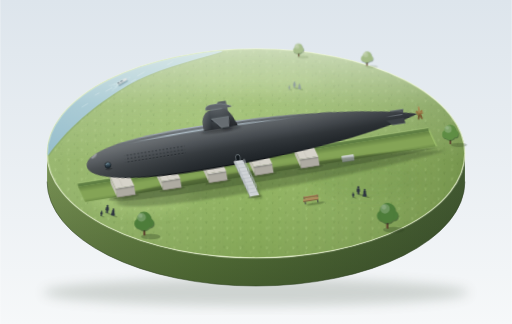
t = 0.00 s
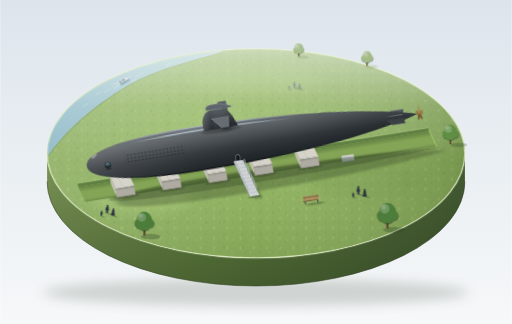
t = 1.75 s
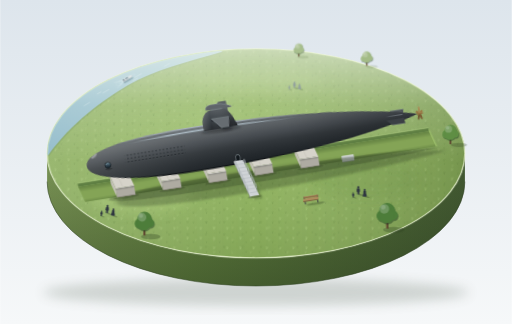
t = 3.38 s
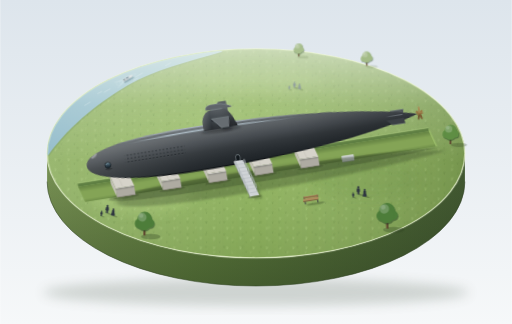
t = 5.00 s
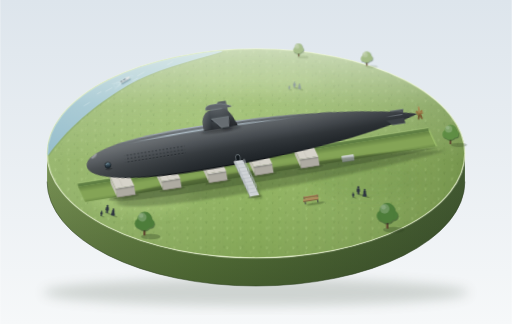
t = 6.75 s
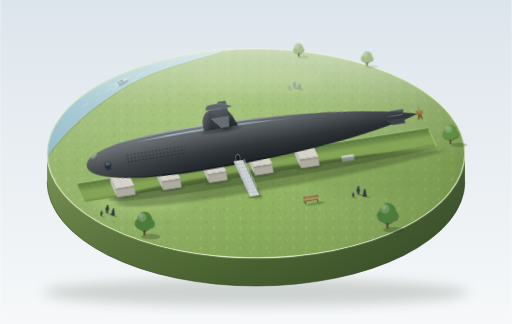
t = 8.25 s

The animated SVG that drew these frames (rendered in a browser with its animation timeline set to each time). Animation: 8 SMIL elements (animateTransform=8); frames cover the first 8.25 s, repeats indefinitely.

<svg xmlns="http://www.w3.org/2000/svg" viewBox="0 140 1200 760" width="1200" height="760">
<defs>
  <linearGradient id="bgG" x1="0" y1="0" x2="0" y2="1"><stop offset="0" stop-color="#dde5ec"/><stop offset="1" stop-color="#f6f8f9"/></linearGradient>
  <radialGradient id="lawnG" cx="42%" cy="38%" r="75%"><stop offset="0" stop-color="#9dbf6c"/><stop offset=".6" stop-color="#8cae5e"/><stop offset="1" stop-color="#7c9d50"/></radialGradient>
  <linearGradient id="lawnL" x1="0" y1="0" x2="1" y2="0"><stop offset="0" stop-color="#ffffff" stop-opacity=".12"/><stop offset=".5" stop-color="#ffffff" stop-opacity="0"/><stop offset="1" stop-color="#1f3010" stop-opacity=".14"/></linearGradient>
  <linearGradient id="wallG" x1="0" y1="0" x2="1" y2="0"><stop offset="0" stop-color="#7b9556"/><stop offset=".35" stop-color="#668543"/><stop offset="1" stop-color="#445b33"/></linearGradient>
  <linearGradient id="wallV" x1="0" y1="0" x2="0" y2="1"><stop offset="0" stop-color="#1d2c14" stop-opacity="0"/><stop offset="1" stop-color="#1d2c14" stop-opacity=".4"/></linearGradient>
  <linearGradient id="hazeG" gradientUnits="userSpaceOnUse" x1="0" y1="255" x2="0" y2="520"><stop offset="0" stop-color="#f3f7f1" stop-opacity=".6"/><stop offset=".5" stop-color="#f3f7f1" stop-opacity=".15"/><stop offset="1" stop-color="#f3f7f1" stop-opacity="0"/></linearGradient>
  <linearGradient id="waterG" x1="0" y1="1" x2="1" y2="0"><stop offset="0" stop-color="#93bccb"/><stop offset="1" stop-color="#b6d5dd"/></linearGradient>
  <linearGradient id="floorAO" x1="0" y1="0" x2="0" y2="1"><stop offset="0" stop-color="#2f4a22" stop-opacity=".38"/><stop offset=".35" stop-color="#2f4a22" stop-opacity="0"/><stop offset=".8" stop-color="#2f4a22" stop-opacity="0"/><stop offset="1" stop-color="#2f4a22" stop-opacity=".25"/></linearGradient>
  <linearGradient id="aoDown" x1="0" y1="0" x2="0" y2="1"><stop offset="0" stop-color="#0d1215" stop-opacity=".4"/><stop offset="1" stop-color="#0d1215" stop-opacity="0"/></linearGradient>
  <linearGradient id="hullG" x1="0" y1="0" x2="0" y2="1"><stop offset="0" stop-color="#7b838a"/><stop offset=".07" stop-color="#62686d"/><stop offset=".2" stop-color="#5c6165"/><stop offset=".42" stop-color="#454a4f"/><stop offset=".58" stop-color="#33383c"/><stop offset=".78" stop-color="#262b2f"/><stop offset="1" stop-color="#1b2024"/></linearGradient>
  <linearGradient id="hullH" x1="0" y1="0" x2="1" y2="0"><stop offset="0" stop-color="#ffffff" stop-opacity=".12"/><stop offset=".3" stop-color="#ffffff" stop-opacity=".03"/><stop offset=".6" stop-color="#000000" stop-opacity="0"/><stop offset="1" stop-color="#0a0e12" stop-opacity=".22"/></linearGradient>
  <linearGradient id="rimG" x1="0" y1="0" x2="0" y2="1"><stop offset="0" stop-color="#b4bec6" stop-opacity=".85"/><stop offset=".12" stop-color="#b4bec6" stop-opacity="0"/><stop offset=".85" stop-color="#05080a" stop-opacity="0"/><stop offset="1" stop-color="#05080a" stop-opacity=".75"/></linearGradient>
  <linearGradient id="hiG" x1="0" y1="0" x2="1" y2="0"><stop offset="0" stop-color="#d3e6f2" stop-opacity="0"/><stop offset=".25" stop-color="#d3e6f2" stop-opacity=".65"/><stop offset=".7" stop-color="#d3e6f2" stop-opacity=".55"/><stop offset="1" stop-color="#d3e6f2" stop-opacity="0"/></linearGradient>
  <linearGradient id="towG" x1="0" y1="0" x2="0" y2="1"><stop offset="0" stop-color="#52585d"/><stop offset=".5" stop-color="#3b4146"/><stop offset="1" stop-color="#272b2f"/></linearGradient>
  <linearGradient id="towH" x1="0" y1="0" x2="1" y2="0"><stop offset="0" stop-color="#ffffff" stop-opacity=".16"/><stop offset=".25" stop-color="#ffffff" stop-opacity="0"/><stop offset="1" stop-color="#000000" stop-opacity=".2"/></linearGradient>
  <linearGradient id="glassG" x1="0" y1="0" x2="0" y2="1"><stop offset="0" stop-color="#6f8fa0"/><stop offset=".5" stop-color="#31444f"/><stop offset="1" stop-color="#141f26"/></linearGradient>
  <filter id="b1" x="-30%" y="-30%" width="160%" height="160%"><feGaussianBlur stdDeviation="1"/></filter>
  <filter id="b2" x="-30%" y="-30%" width="160%" height="160%"><feGaussianBlur stdDeviation="2"/></filter>
  <filter id="b3" x="-30%" y="-30%" width="160%" height="160%"><feGaussianBlur stdDeviation="3.5"/></filter>
  <filter id="b6" x="-30%" y="-60%" width="160%" height="220%"><feGaussianBlur stdDeviation="6"/></filter>
  <filter id="b12" x="-30%" y="-30%" width="160%" height="160%"><feGaussianBlur stdDeviation="14"/></filter>
  <filter id="b05" x="-10%" y="-10%" width="120%" height="120%"><feGaussianBlur stdDeviation=".5"/></filter>
  <clipPath id="lawnClip"><ellipse cx="600" cy="500" rx="490" ry="245"/></clipPath>
  <path id="hullShape" d="M0,0 C0,-34 100,-55 273,-55 C450,-55 630,-42 770,-14 C800,-8 815,-4 826,0 C815,4 800,8 770,14 C630,42 450,55 273,55 C100,55 0,34 0,0 Z"/>
  <clipPath id="hullClip"><use href="#hullShape"/></clipPath>
  <pattern id="tuftA" width="31" height="23" patternUnits="userSpaceOnUse"><path d="M5,11 l-1.2,-5 M5,11 l1,-5.5 M6,11 l2.4,-4.2" stroke="#b3d283" stroke-width=".9" fill="none" stroke-linecap="round"/><path d="M19,20 l-1,-4 M19,20 l1.2,-4.6" stroke="#6a8e43" stroke-width=".9" fill="none" stroke-linecap="round"/></pattern>
  <pattern id="tuftB" width="43" height="29" patternUnits="userSpaceOnUse"><path d="M28,9 l-1,-4.5 M28,9 l1.4,-5 M29,9 l2.2,-3.6" stroke="#a6c777" stroke-width=".8" fill="none" stroke-linecap="round"/><path d="M9,25 l-1.4,-4 M9,25 l1,-4.6 M10,25 l2.2,-3.4" stroke="#67893f" stroke-width=".8" fill="none" stroke-linecap="round"/></pattern>
  <pattern id="drain" x="0" y="-14" width="9" height="8" patternUnits="userSpaceOnUse"><ellipse cx="4.5" cy="3.4" rx="2.6" ry="1.1" fill="#12171a"/><ellipse cx="4.5" cy="4.9" rx="2.6" ry=".6" fill="#7a8187" opacity=".5"/></pattern>
  <g id="cradle">
    <ellipse cx="0" cy="89.5" rx="32" ry="3.6" fill="#2f3a22" opacity=".38" filter="url(#b1)"/>
    <path d="M-23,65 L23,65 L13,30 L-33,30 Z" fill="#d6d3ca"/>
    <path d="M-5,65 L-15,30" stroke="#bdbab0" stroke-width=".8"/>
    <path d="M-23,65 L-23,88 L-33,53 L-33,30 Z" fill="#c4c1b8"/>
    <path d="M-23,76.5 L-33,41.5" stroke="#aeab a2" stroke-width=".7"/>
    <rect x="-23" y="65" width="46" height="23" fill="#aeaba2"/>
    <rect x="-23" y="65" width="46" height="6" fill="url(#aoDown)"/>
    <rect x="-23" y="65" width="46" height="1.4" fill="#e9e7df"/>
    <rect x="-23" y="86.4" width="46" height="1.6" fill="#8a877e"/>
  </g>
  <g id="pA"><ellipse cx="5.5" cy="1" rx="7" ry="1.8" fill="#26331a" opacity=".3" transform="rotate(14 5.5 1)"/><circle cx="0" cy="-16.8" r="2.5"/><path d="M-3.4,-14 Q0,-15.4 3.4,-14 L4.1,-6.5 L2.5,-6.5 L2.6,0 L0.5,0 L0.2,-5 L-0.2,-5 L-0.5,0 L-2.6,0 L-2.5,-6.5 L-4.1,-6.5 Z"/></g>
  <g id="pB"><ellipse cx="5.5" cy="1" rx="7" ry="1.8" fill="#26331a" opacity=".3" transform="rotate(14 5.5 1)"/><circle cx="0" cy="-16.4" r="2.4"/><path d="M-3,-13.8 Q0,-15 3,-13.8 L3.4,-8 L5,-3 L4.6,0 L-4.6,0 L-5,-3 L-3.4,-8 Z"/></g>
  <g id="tree">
    <rect x="-2.2" y="-16" width="4.4" height="16" fill="#6a5238"/>
    <rect x="0.4" y="-16" width="1.8" height="16" fill="#3f2f1e" opacity=".5"/>
    <g fill="#1c3b22" opacity=".45" transform="translate(1.5,2.5)"><circle cx="-10" cy="-24" r="10"/><circle cx="11" cy="-25" r="9"/><circle cx="0" cy="-33" r="15"/><circle cx="-1" cy="-24" r="14"/></g>
    <g fill="currentColor"><circle cx="-10" cy="-24" r="10"/><circle cx="11" cy="-25" r="9"/><circle cx="0" cy="-33" r="15"/><circle cx="-1" cy="-24" r="14"/></g>
    <circle cx="-5" cy="-37" r="9" fill="#ffffff" opacity=".2"/>
    <circle cx="-7" cy="-40" r="4.5" fill="#ffffff" opacity=".16"/>
  </g>
</defs>

<rect x="0" y="140" width="1200" height="760" fill="url(#bgG)"/>
<ellipse cx="600" cy="826" rx="500" ry="32" fill="#4b5a48" opacity=".22" filter="url(#b12)"/>

<path d="M110,500 A490,245 0 0 0 1090,500 L1090,566 A490,245 0 0 1 110,566 Z" fill="url(#wallG)"/>
<path d="M110,500 A490,245 0 0 0 1090,500 L1090,566 A490,245 0 0 1 110,566 Z" fill="url(#wallV)"/>
<path d="M110,566 A490,245 0 0 0 1090,566" fill="none" stroke="#2f4224" stroke-width="2" opacity=".6"/>

<ellipse cx="600" cy="500" rx="490" ry="245" fill="url(#lawnG)"/>
<ellipse cx="600" cy="500" rx="490" ry="245" fill="url(#tuftA)" opacity=".55"/>
<ellipse cx="600" cy="500" rx="490" ry="245" fill="url(#tuftB)" opacity=".45"/>
<g clip-path="url(#lawnClip)">
  <g filter="url(#b12)">
    <ellipse cx="330" cy="600" rx="120" ry="40" fill="#b7d783" opacity=".35"/>
    <ellipse cx="860" cy="560" rx="130" ry="45" fill="#6f9347" opacity=".25"/>
    <ellipse cx="600" cy="330" rx="160" ry="30" fill="#a9c97a" opacity=".3"/>
  </g>
  <rect x="100" y="250" width="1000" height="500" fill="url(#lawnL)"/>
  <path d="M520,262 C440,285 360,305 300,340 C240,376 170,425 112,505" fill="none" stroke="#5f8340" stroke-width="5" opacity=".3" filter="url(#b1)"/>
  <g filter="url(#b05)">
    <path d="M520,200 L520,262 C440,285 360,305 300,340 C240,376 170,425 112,505 L90,505 L90,200 Z" fill="url(#waterG)"/>
    <g stroke="#eaf5f7" stroke-width="1" stroke-linecap="round" fill="none" opacity=".75">
      <g>
        <animateTransform attributeName="transform" type="translate" values="0 0;-7 4;0 0" keyTimes="0;.5;1" calcMode="spline" keySplines=".45 0 .55 1;.45 0 .55 1" dur="7s" repeatCount="indefinite"/>
        <path d="M338,309 l-16,9 M262,346 l-14,8 M404,285 l-12,7"/>
      </g>
      <g>
        <animateTransform attributeName="transform" type="translate" values="0 0;6 -3.5;0 0" keyTimes="0;.5;1" calcMode="spline" keySplines=".45 0 .55 1;.45 0 .55 1" dur="10s" repeatCount="indefinite"/>
        <path d="M205,383 l-13,8 M318,326 l-11,6 M232,358 l-9,5"/>
      </g>
    </g>
  </g>
  <rect x="100" y="250" width="1000" height="300" fill="url(#hazeG)"/>
</g>
<g transform="translate(292,327) rotate(-30)" filter="url(#b05)">
  <g>
    <animateTransform attributeName="transform" type="translate" values="-8 0;8 0;-8 0" keyTimes="0;.5;1" calcMode="spline" keySplines=".45 0 .55 1;.45 0 .55 1" dur="9s" repeatCount="indefinite"/>
    <g transform="scale(.9)">
      <ellipse cx="1" cy="6.5" rx="15" ry="2.2" fill="#5d8594" opacity=".45"/>
      <g fill="none" stroke="#eef7f8" stroke-linecap="round">
        <ellipse cx="-18" cy="1" rx="6" ry="3.6" stroke-width=".7" opacity=".7"/>
        <ellipse cx="-24" cy="1" rx="9" ry="5.6" stroke-width=".6" opacity=".45"/>
        <ellipse cx="19" cy="1" rx="4" ry="2.8" stroke-width=".6" opacity=".5"/>
        <path d="M-14,-1.5 L-34,-7 M-14,3.5 L-34,9" stroke-width=".8" opacity=".6"/>
      </g>
      <path d="M-13,3.2 L9,3.2 C13,3 15.5,0.8 16,0.4 L15,3.5 C13,5 9,5.4 7,5.4 L-12,5.4 Z" fill="#9fb0b4"/>
      <path d="M-12,5.2 L7,5.2" stroke="#6f8a94" stroke-width=".8"/>
      <path d="M-13,-3.2 L9,-3.2 C13,-3 15.5,-0.8 16,0 C15.5,0.8 13,3 9,3.2 L-13,3.2 Z" fill="#dfe6e6"/>
      <rect x="-12" y="-2" width="5" height="3.2" fill="#6d8089"/>
      <rect x="-5" y="-2.7" width="9.5" height="4.6" rx="1" fill="#c3d0d6"/>
      <rect x="-3.6" y="-1.6" width="6.4" height="1.8" fill="#5a6f79"/>
    </g>
  </g>
</g>
<ellipse cx="600" cy="500" rx="490" ry="245" fill="none" stroke="#eef7d6" stroke-width="2.4" opacity=".9"/>

<g filter="url(#b05)">
  <ellipse cx="710" cy="274" rx="13" ry="3.4" fill="#4f6a3a" opacity=".16"/>
  <g transform="translate(700,272) scale(.62)"><g><animateTransform attributeName="transform" type="rotate" values="-1.3 0 0;1.3 0 0;-1.3 0 0" keyTimes="0;.5;1" calcMode="spline" keySplines=".45 0 .55 1;.45 0 .55 1" dur="8s" repeatCount="indefinite"/><use href="#tree" color="#a8bf8d"/></g></g>
  <ellipse cx="872" cy="296" rx="14" ry="3.8" fill="#4f6a3a" opacity=".16"/>
  <g transform="translate(860,294) scale(.7)"><g><animateTransform attributeName="transform" type="rotate" values="1.2 0 0;-1.2 0 0;1.2 0 0" keyTimes="0;.5;1" calcMode="spline" keySplines=".45 0 .55 1;.45 0 .55 1" dur="10s" repeatCount="indefinite"/><use href="#tree" color="#a3bb86"/></g></g>
  <g opacity=".85">
    <use href="#pA" fill="#8a96a0" transform="translate(690,346) scale(.75)"/>
    <use href="#pB" fill="#8a96a0" transform="translate(702,349) scale(.7)"/>
    <use href="#pA" fill="#8a96a0" transform="translate(678,350) scale(.5)"/>
  </g>
</g>

<g transform="translate(203,530) rotate(-9) scale(.95)">
  <polygon points="-28.7,38.3 848.3,38.3 848.3,47 -28.7,47" fill="#5f7f43"/>
  <polygon points="-28.7,47 848.3,47 859.5,86.3 -17.5,86.3" fill="#84a456"/>
  <polygon points="-28.7,47 848.3,47 859.5,86.3 -17.5,86.3" fill="url(#floorAO)"/>
  <polygon points="848.3,38.3 862,86.3 859.5,86.3 848.3,47" fill="#a2c46f"/>
  <line x1="-28.7" y1="38.3" x2="848.3" y2="38.3" stroke="#b9d68c" stroke-width="1.2" opacity=".8"/>
  <g>
    <polygon points="625,74 655,74 655,81 625,81" fill="#d3d7da"/>
    <line x1="625" y1="81" x2="655" y2="81" stroke="#7b8186" stroke-width="1"/>
    <polygon points="625,78 655,78 655,85 625,85" fill="#d3d7da"/>
    <line x1="625" y1="85" x2="655" y2="85" stroke="#7b8186" stroke-width="1"/>
    <polygon points="625,82 655,82 655,89 625,89" fill="#d9dde0"/>
    <line x1="625" y1="89" x2="655" y2="89" stroke="#8a9096" stroke-width="1"/>
    <line x1="625" y1="82.4" x2="655" y2="82.4" stroke="#f1f3f4" stroke-width=".8"/>
    <line x1="625" y1="74.4" x2="655" y2="74.4" stroke="#f1f3f4" stroke-width=".8"/>
  </g>
  <use href="#hullShape" transform="translate(58,100) scale(1,.5)" fill="#26361a" opacity=".3" filter="url(#b6)"/>
  <use href="#hullShape" transform="translate(40,90) scale(1,.28)" fill="#1d2a14" opacity=".25" filter="url(#b3)"/>
  <use href="#cradle" x="85"/>
  <use href="#cradle" x="200"/>
  <use href="#cradle" x="315"/>
  <use href="#cradle" x="430"/>
  <use href="#cradle" x="545"/>

  <path d="M322,-79.6 L366,-79.6 L364,-106.4 L345,-106.4 Z" fill="#5a6065"/>
  <path d="M322,-79.6 L345,-106.4" stroke="#8f99a0" stroke-width="1.2" fill="none"/>
  <path d="M748,-9 L792,-6 L794,-17.4 L762,-17.4 Z" fill="#4e5459"/>
  <path d="M762,-17.4 L794,-17.4" stroke="#8a949b" stroke-width="1" fill="none"/>

  <path d="M0,0 C0,-34 100,-55 273,-55 C450,-55 630,-42 770,-14 C800,-8 815,-4 826,0 C815,4 800,8 770,14 C630,42 450,55 273,55 C100,55 0,34 0,0 Z" fill="url(#hullG)"/>
  <g clip-path="url(#hullClip)">
    <rect x="-5" y="-60" width="840" height="120" fill="url(#hullH)"/>
    <path d="M95,-38 C220,-50 380,-50 560,-36 C380,-44 220,-43 95,-38 Z" fill="url(#hiG)" filter="url(#b1)"/>
    <ellipse cx="22" cy="-22" rx="9" ry="3.5" fill="#ffffff" opacity=".35" transform="rotate(-35 22 -22)" filter="url(#b1)"/>
    <rect x="96" y="-14" width="150" height="24" fill="url(#drain)"/>
    <circle cx="52" cy="6" r="8.6" fill="#3b4146"/>
    <circle cx="52" cy="6" r="6.9" fill="url(#glassG)" stroke="#0d1215" stroke-width="1"/>
    <path d="M47.5,3 A5.4,5.4 0 0 1 54,0.8" stroke="#b9d3e0" stroke-width="1" fill="none" opacity=".7" stroke-linecap="round"/>
    <ellipse cx="53" cy="15.5" rx="9" ry="2" fill="#080b0d" opacity=".3" filter="url(#b1)"/>
    <path d="M0,0 C0,-34 100,-55 273,-55 C450,-55 630,-42 770,-14 C800,-8 815,-4 826,0 C815,4 800,8 770,14 C630,42 450,55 273,55 C100,55 0,34 0,0 Z" fill="none" stroke="url(#rimG)" stroke-width="6"/>
  </g>

  <path d="M748,-4.5 L792,-3.5 L788,-5.8 L762,-5.8 Z" fill="#6a7076"/>
  <path d="M748,5 L792,4 L794,17.4 L762,17.4 Z" fill="#3b4045"/>
  <path d="M762,17.4 L794,17.4" stroke="#6f777d" stroke-width="1" fill="none"/>
  <g transform="translate(832,0) scale(.5,1)">
    <ellipse cx="0" cy="-9.5" rx="4.5" ry="8.5" fill="#a88a55"/>
    <ellipse cx="0" cy="-9.5" rx="4.5" ry="8.5" fill="#9a7b47" transform="rotate(72)"/>
    <ellipse cx="0" cy="-9.5" rx="4.5" ry="8.5" fill="#7a5e34" transform="rotate(144)"/>
    <ellipse cx="0" cy="-9.5" rx="4.5" ry="8.5" fill="#6e5530" transform="rotate(216)"/>
    <ellipse cx="0" cy="-9.5" rx="4.5" ry="8.5" fill="#93743f" transform="rotate(288)"/>
  </g>
  <path d="M826,-3.2 C833,-3 839,-1.5 842,0 C839,1.5 833,3 826,3.2 Z" fill="#8a6b3c"/>
  <path d="M827,-2.2 C833,-2 837,-1 840,-.3" stroke="#c4a56e" stroke-width=".8" fill="none"/>

  <ellipse cx="342" cy="-37" rx="50" ry="5" fill="#080b0d" opacity=".35" filter="url(#b2)"/>
  <path d="M300,-41 C296,-62 301,-86 324,-89 L352,-89 C366,-88 376,-66 384,-42 Z" fill="url(#towG)"/>
  <path d="M300,-41 C296,-62 301,-86 324,-89 L352,-89 C366,-88 376,-66 384,-42 Z" fill="url(#towH)"/>
  <path d="M300,-41 L384,-42" stroke="#0f1316" stroke-width="2" opacity=".5" fill="none"/>
  <path d="M312,-90 C309,-98 317,-102 330,-102 C350,-102 368,-97 377,-90 C360,-88 330,-87 312,-90 Z" fill="#5f656a"/>
  <path d="M312,-91 C310,-98 317,-102 330,-102 C350,-102 368,-97 377,-91" stroke="#9ba5ac" stroke-width="1.2" fill="none" opacity=".8"/>
  <path d="M324,-89 L352,-89" stroke="#8e979d" stroke-width="1.2" fill="none"/>
  <polygon points="322,-67 366,-67 366,-60 322,-60" fill="#0e1215" opacity=".4" filter="url(#b1)"/>
  <polygon points="330,-58 372,-58 368,-33 350,-33" fill="#0b1013" opacity=".28" filter="url(#b2)"/>
  <path d="M322,-67.6 L366,-67.6 L363,-41 L345,-41 Z" fill="#666c71"/>
  <path d="M345,-41 L363,-41 L363,-38 L345,-38 Z" fill="#2c3135"/>
  <path d="M322,-67.6 L345,-41" stroke="#98a2a8" stroke-width="1.2" fill="none"/>
  <path d="M322,-67.6 L366,-67.6" stroke="#8a949a" stroke-width="1" fill="none" opacity=".7"/>

  <ellipse cx="372" cy="38" rx="6.4" ry="8.8" fill="#7d848a"/>
  <ellipse cx="372" cy="38.3" rx="5" ry="7.4" fill="#12181c"/>
  <path d="M368,32 Q372,29 376,32" stroke="#9aa3a9" stroke-width=".9" fill="none" opacity=".7"/>

  <polygon points="366,52 388,52 417,146 395,146" fill="#1d2a14" opacity=".22" filter="url(#b2)"/>
  <ellipse cx="398" cy="139" rx="18" ry="3" fill="#1d2a14" opacity=".3" filter="url(#b1)"/>
  <rect x="386.5" y="100" width="3" height="12" fill="#8f969b"/>
  <polygon points="361,45 387.6,137 387.6,142 361,50" fill="#9da3a8"/>
  <polygon points="361,45 383,45 409.6,137 387.6,137" fill="#cfd3d6"/>
  <path d="M363.7,54.2 h22 M366.4,63.4 h22 M369.1,72.6 h22 M371.7,81.8 h22 M374.4,91 h22 M377.1,100.2 h22 M379.7,109.4 h22 M382.4,118.6 h22 M385,127.8 h22" stroke="#9fa6ab" stroke-width=".8" fill="none"/>
  <line x1="361" y1="45" x2="387.6" y2="137" stroke="#eef1f2" stroke-width="1.2"/>
  <line x1="361" y1="49.6" x2="387.6" y2="141.6" stroke="#6c7378" stroke-width="1" opacity=".8"/>
  <g stroke="#9aa1a6" stroke-width="1.2" fill="none">
    <path d="M364.2,56 v-13 M370.8,79 v-13 M377.5,102 v-13 M384.1,125 v-13 M386.2,56 v-13 M392.8,79 v-13 M399.5,102 v-13 M406.1,125 v-13"/>
  </g>
  <g stroke="#b3babe" stroke-width="1.4" fill="none">
    <path d="M364.2,43 L370.8,66 L377.5,89 L384.1,112 M364.2,49.5 L370.8,72.5 L377.5,95.5 L384.1,118.5 M386.2,43 L392.8,66 L399.5,89 L406.1,112 M386.2,49.5 L392.8,72.5 L399.5,95.5 L406.1,118.5"/>
  </g>
</g>

<g transform="translate(730,612) rotate(-9)">
  <ellipse cx="9" cy="7" rx="22" ry="3" fill="#26331a" opacity=".3" filter="url(#b1)"/>
  <rect x="-16.5" y="-13" width="2" height="6" fill="#3a3e43"/>
  <rect x="14.5" y="-13" width="2" height="6" fill="#3a3e43"/>
  <rect x="-17" y="-13" width="34" height="4.5" fill="#8f6c48"/>
  <rect x="-17" y="-13" width="34" height="0.9" fill="#c9a577"/>
  <path d="M-18,-8 L18,-8 L17,-3 L-19,-3 Z" fill="#b08a5e"/>
  <rect x="-19" y="-3" width="36" height="2.2" fill="#7a5a3a"/>
  <rect x="-16" y="-0.8" width="2.4" height="6" fill="#3a3e43"/>
  <rect x="13.6" y="-0.8" width="2.4" height="6" fill="#3a3e43"/>
</g>

<ellipse cx="1076" cy="480" rx="19" ry="5" fill="#2d4020" opacity=".28" filter="url(#b1)"/>
<g transform="translate(1056,478) scale(.95)"><g><animateTransform attributeName="transform" type="rotate" values="-1.2 0 0;1.2 0 0;-1.2 0 0" keyTimes="0;.5;1" calcMode="spline" keySplines=".45 0 .55 1;.45 0 .55 1" dur="11s" repeatCount="indefinite"/><use href="#tree" color="#5f8e44"/></g></g>

<use href="#pA" fill="#2e3640" transform="translate(840,596)"/>
<use href="#pB" fill="#2e3640" transform="translate(855,601) scale(.95)"/>
<use href="#pA" fill="#2e3640" transform="translate(828,603) scale(.62)"/>

<use href="#pA" fill="#2e3640" transform="translate(250,640) rotate(6)"/>
<use href="#pB" fill="#2e3640" transform="translate(264,646) rotate(6) scale(.92)"/>
<use href="#pA" fill="#2e3640" transform="translate(237,647) rotate(6) scale(.66)"/>

<ellipse cx="923" cy="679" rx="25" ry="7" fill="#2d4020" opacity=".32" filter="url(#b1)"/>
<g transform="translate(908,676) scale(1.25)"><g><animateTransform attributeName="transform" type="rotate" values="1.1 0 0;-1.1 0 0;1.1 0 0" keyTimes="0;.5;1" calcMode="spline" keySplines=".45 0 .55 1;.45 0 .55 1" dur="9s" repeatCount="indefinite"/><use href="#tree" color="#4d7d3a"/></g></g>
<ellipse cx="353" cy="695" rx="23" ry="6.5" fill="#2d4020" opacity=".32" filter="url(#b1)"/>
<g transform="translate(338,692) scale(1.15)"><g><animateTransform attributeName="transform" type="rotate" values="-1.1 0 0;1.1 0 0;-1.1 0 0" keyTimes="0;.5;1" calcMode="spline" keySplines=".45 0 .55 1;.45 0 .55 1" dur="12s" repeatCount="indefinite"/><use href="#tree" color="#4d7d3a"/></g></g>
</svg>
